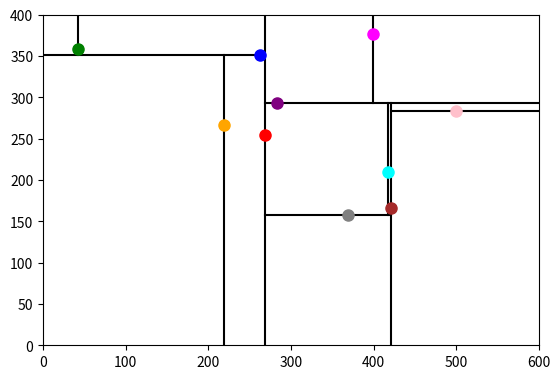

Generate this figure with matplotlib:
import matplotlib.pyplot as plt
import itertools

class KDTree:
    class Node:
        def __init__(self, point, color):
            self.point = point
            self.color = color  # Asignar color al nodo
            self.left = None
            self.right = None

    def __init__(self, k):
        self.k = k
        self.root = None
        self.colors = itertools.cycle(['red', 'blue', 'green', 'purple', 'orange', 'brown', 'pink', 'gray', 'cyan', 'magenta'])

    def insert_recursive(self, node, point, depth):
        if node is None:
            return self.Node(point, next(self.colors))  # Obtener el siguiente color para el nodo

        cd = depth % self.k  # Dimensión actual

        if point[cd] < node.point[cd]:
            node.left = self.insert_recursive(node.left, point, depth + 1)
        else:
            node.right = self.insert_recursive(node.right, point, depth + 1)

        return node

    def insert(self, point):
        self.root = self.insert_recursive(self.root, point, 0)

    # Función auxiliar para dibujar las divisiones del KD-Tree
    def plot_2d_recursive(self, ax, node, depth, xmin, xmax, ymin, ymax):
        if node is None:
            return

        cd = depth % self.k  # Dimensión de división actual (0 para x, 1 para y)

        # Dibujar la división actual
        if cd == 0:  # Dividir por x
            ax.plot([node.point[0], node.point[0]], [ymin, ymax], 'k-')  # Línea vertical
            self.plot_2d_recursive(ax, node.left, depth + 1, xmin, node.point[0], ymin, ymax)
            self.plot_2d_recursive(ax, node.right, depth + 1, node.point[0], xmax, ymin, ymax)
        else:  # Dividir por y
            ax.plot([xmin, xmax], [node.point[1], node.point[1]], 'k-')  # Línea horizontal
            self.plot_2d_recursive(ax, node.left, depth + 1, xmin, xmax, ymin, node.point[1])
            self.plot_2d_recursive(ax, node.right, depth + 1, xmin, xmax, node.point[1], ymax)

        # Dibujar el punto actual con su color asignado
        ax.plot(node.point[0], node.point[1], 'o', color=node.color, markersize=8)

    # Función principal para graficar el KD-Tree en 2D
    def plot_2d(self):
        fig, ax = plt.subplots()
        ax.set_xlim(0, 600)  # Ajusta según el rango de tus puntos
        ax.set_ylim(0, 400)  # Ajusta según el rango de tus puntos

        # Llamar a la función recursiva para dibujar las divisiones
        self.plot_2d_recursive(ax, self.root, 0, 0, 600, 0, 400)

        # Mostrar el gráfico
        plt.gca().set_aspect('equal', adjustable='box')
        plt.show()

if __name__ == "__main__":
    # Crear un KDTree con 2 dimensiones
    kdtree = KDTree(2)

    # Insertar puntos en el KDTree
    points = [
        [268, 254], [262, 351], [42, 358], [283, 293], [219, 266],
        [421, 166], [500, 283], [369, 157], [417, 210], [399, 376]
    ]

    for point in points:
        kdtree.insert(point)

    # Dibujar el KD-Tree en 2D
    kdtree.plot_2d()

#'red', 'blue', 'green', 'purple', 'orange', 'brown', 'pink', 'gray', 'cyan', 'magenta'